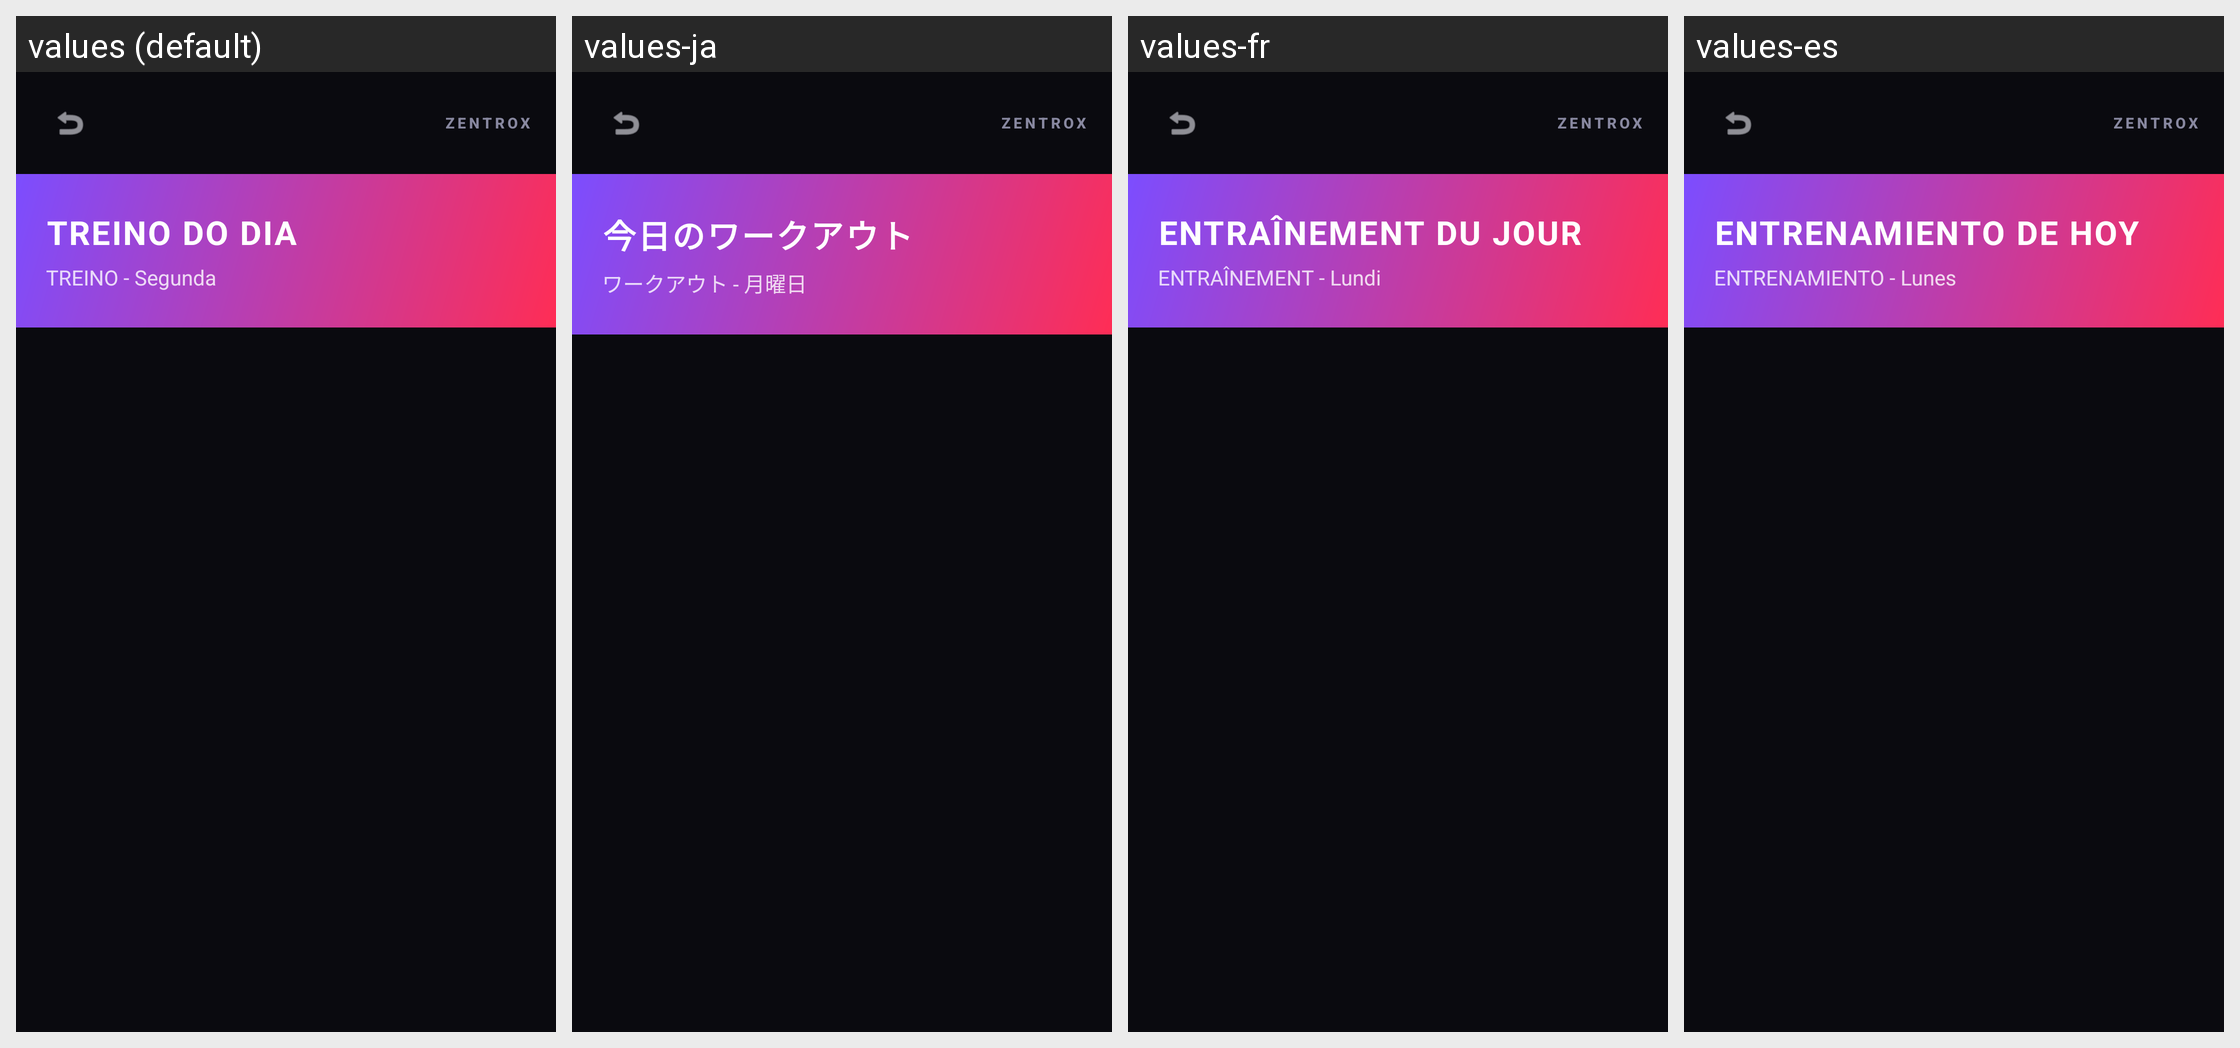

This grid shows one Android layout under several languages. Give, for every string resource on the screen, its name, the default text and each shown locale's text.
Android screen res/layout/fragment_treino_dia.xml rendered under 4 locales, left to right: values (default), values-ja, values-fr, values-es. Device: Nexus 5 (rendered at 1080×1920; each locale shown at half size, 540×960, under a caption strip naming it); theme Theme.ZentroxFit.
Other locales in the repository, not shown: values-de, values-en.
Strings drawn on this screen, with the default value and each locale's value (text and hints the layout hard-codes, and strings that could not be matched under every locale, appear in the picture but are not listed):

today_workout_title
  values: TREINO DO DIA
  values-ja: 今日のワークアウト
  values-fr: ENTRAÎNEMENT DU JOUR
  values-es: ENTRENAMIENTO DE HOY

workout_day
  values: TREINO - Segunda
  values-ja: ワークアウト - 月曜日
  values-fr: ENTRAÎNEMENT - Lundi
  values-es: ENTRENAMIENTO - Lunes

header_title
  values: ZENTROX
  values-ja: ZENTROX
  values-fr: ZENTROX
  values-es: ZENTROX
